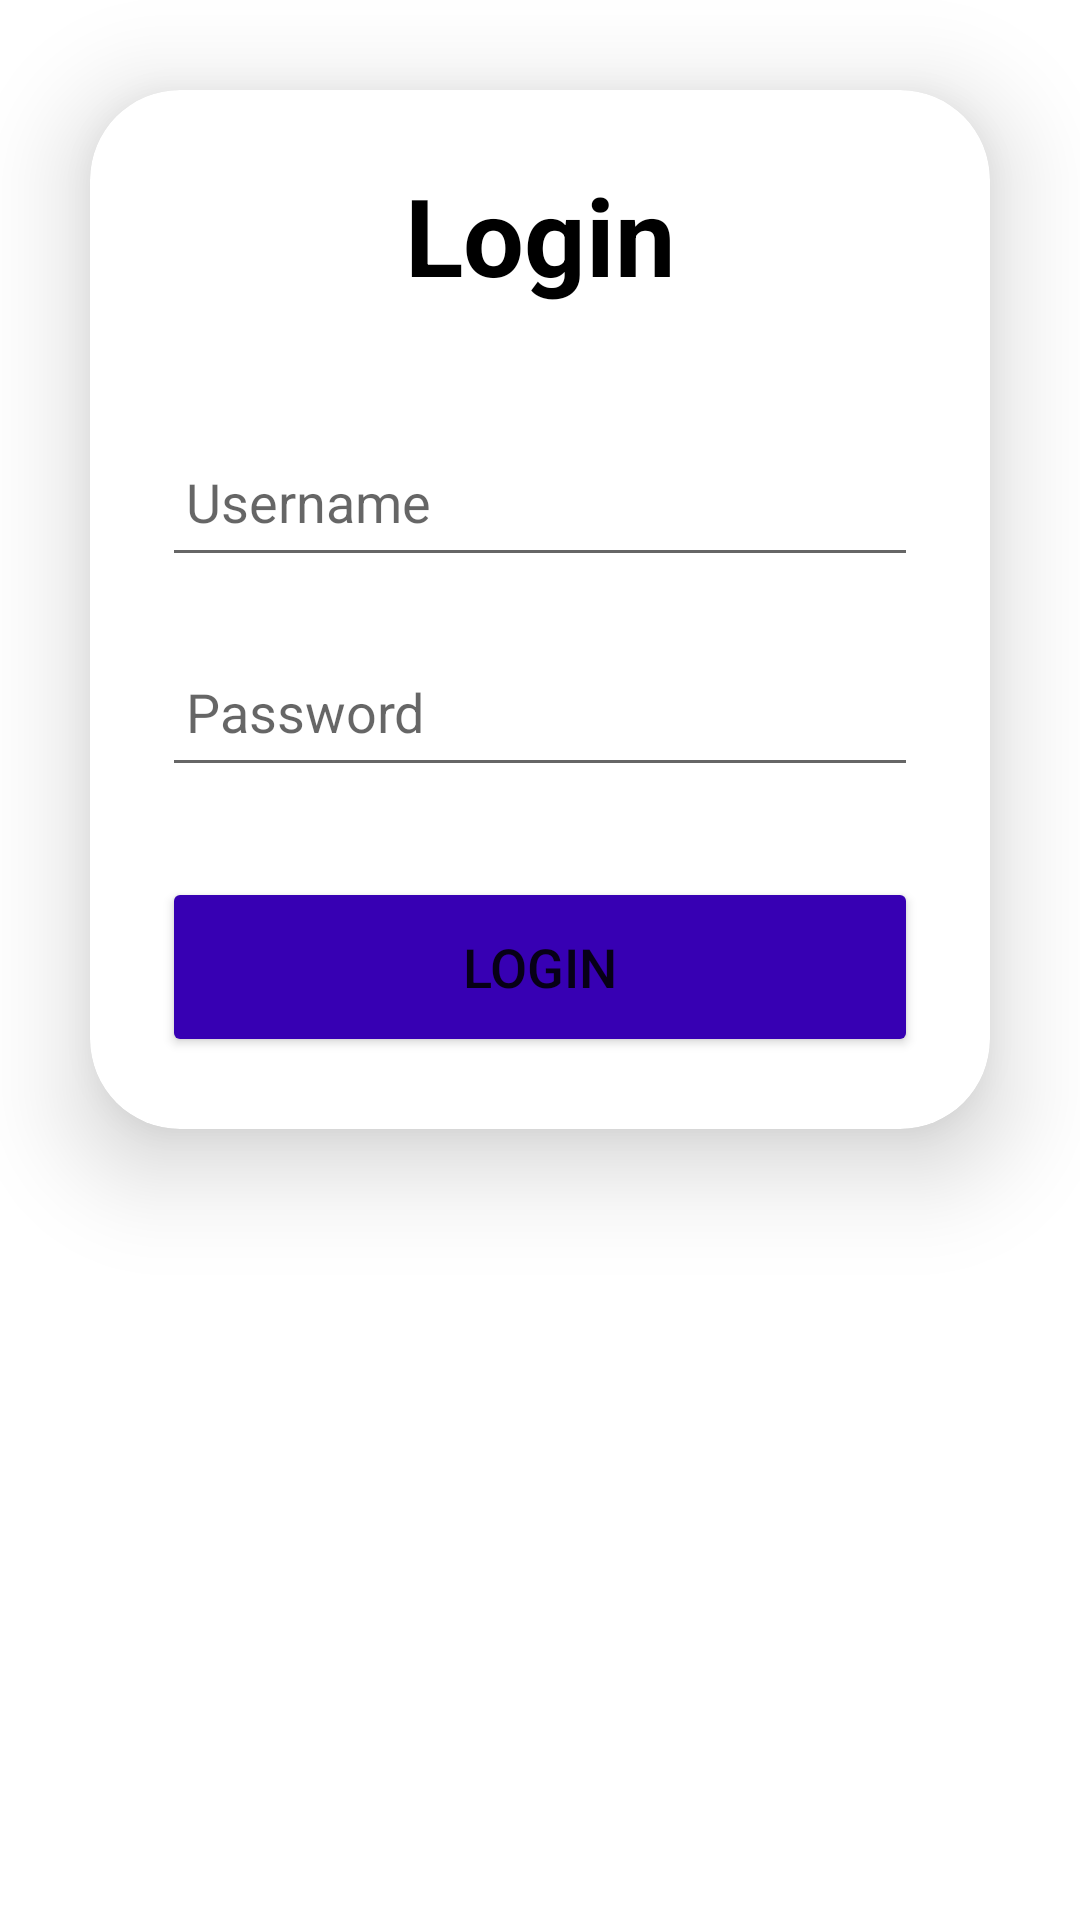

Android layout source for this screen:
<!-- AndroidManifest.xml: application theme Theme.Acara_12 -->
<!-- res/layout/activity_table_layout.xml -->
<?xml version="1.0" encoding="utf-8"?>
<TableLayout xmlns:android="http://schemas.android.com/apk/res/android"
    xmlns:app="http://schemas.android.com/apk/res-auto"
    xmlns:tools="http://schemas.android.com/tools"
    android:layout_width="match_parent"
    android:layout_height="match_parent"
    tools:context=".TableLayout">

    <androidx.cardview.widget.CardView
        android:layout_width="match_parent"
        android:layout_height="wrap_content"
        android:layout_margin="30dp"
        app:cardCornerRadius="30dp"
        app:cardElevation="20dp">

        <LinearLayout
            android:layout_width="match_parent"
            android:layout_height="wrap_content"
            android:orientation="vertical"
            android:layout_gravity="center_horizontal"
            android:padding="24dp">

            <TextView
                android:layout_width="match_parent"
                android:layout_height="wrap_content"
                android:text="Login"
                android:id="@+id/loginText"
                android:textSize="36sp"
                android:gravity="center"
                android:textStyle="bold"
                android:textColor="@color/black"/>

            <EditText
                android:layout_width="match_parent"
                android:layout_height="50dp"
                android:id="@+id/username"
                android:drawablePadding="8dp"
                android:hint="Username"
                android:padding="8dp"
                android:textColor="@color/black"
                android:layout_marginTop="40dp"/>
            <EditText
                android:layout_width="match_parent"
                android:layout_height="50dp"
                android:id="@+id/password"
                android:drawablePadding="8dp"
                android:hint="Password"
                android:padding="8dp"
                android:inputType="textPassword"
                android:textColor="@color/black"
                android:layout_marginTop="20dp"/>

            <Button
                android:layout_width="match_parent"
                android:layout_height="60dp"
                android:id="@+id/loginButton"
                android:text="Login"
                android:textSize="18sp"
                android:layout_marginTop="30dp"
                android:backgroundTint="@color/purple_700"
                app:cornerRadius = "20dp"/>
        </LinearLayout>

    </androidx.cardview.widget.CardView>

</TableLayout>
<!-- resources referenced by this layout -->
<resources>
  <style name="Theme.Acara_12" parent="Theme.MaterialComponents.DayNight.DarkActionBar">
          
          <item name="colorPrimary">@color/black</item>
          <item name="colorPrimaryVariant">@color/black</item>
          <item name="colorOnPrimary">@color/white</item>
          
          <item name="colorSecondary">@color/teal_200</item>
          <item name="colorSecondaryVariant">@color/teal_700</item>
          <item name="colorOnSecondary">@color/black</item>
          
          <item name="android:statusBarColor" tools:targetApi="l">?attr/colorPrimaryVariant</item>
          
      </style>
  <!-- not gathered from this repository: default colours our renderer supplied (Android Studio template values) -->
  <color name="purple_700">#FF3700B3</color>
  <color name="teal_200">#FF03DAC5</color>
  <color name="teal_700">#FF018786</color>
  <color name="black">#FF000000</color>
  <color name="white">#FFFFFFFF</color>
</resources>
